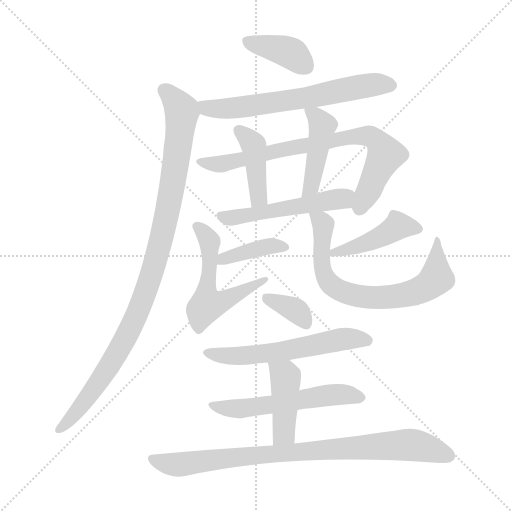
t = 0.00 s
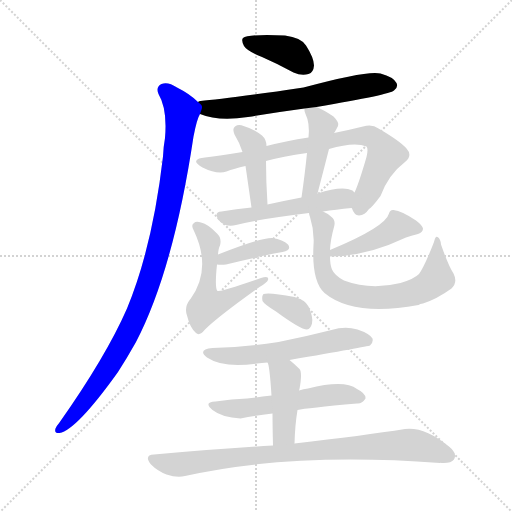
t = 2.27 s
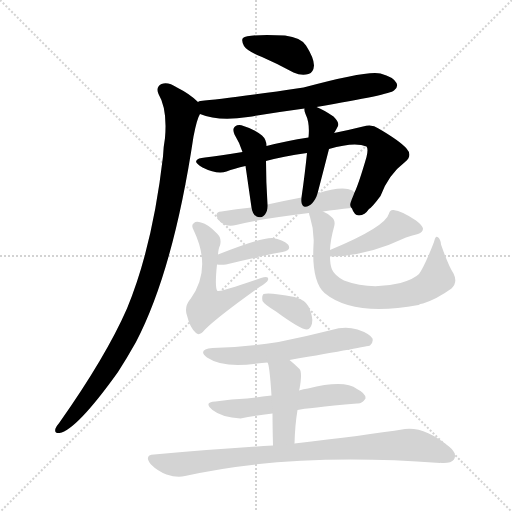
t = 4.55 s
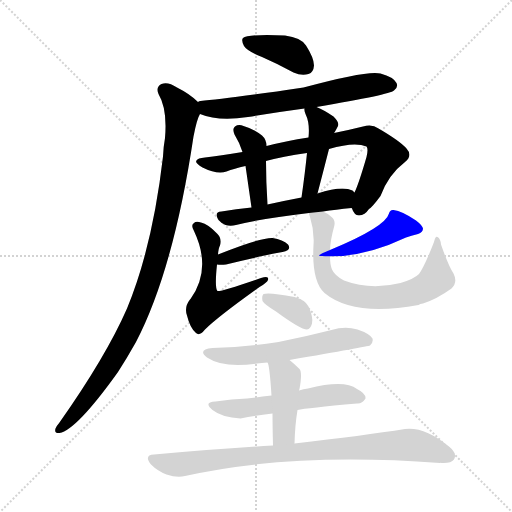
t = 6.82 s
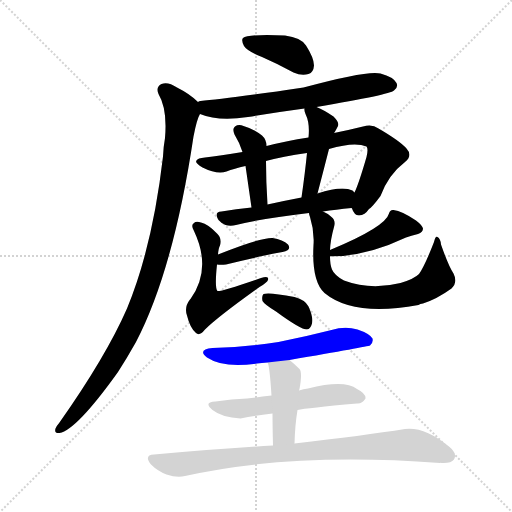
t = 9.10 s
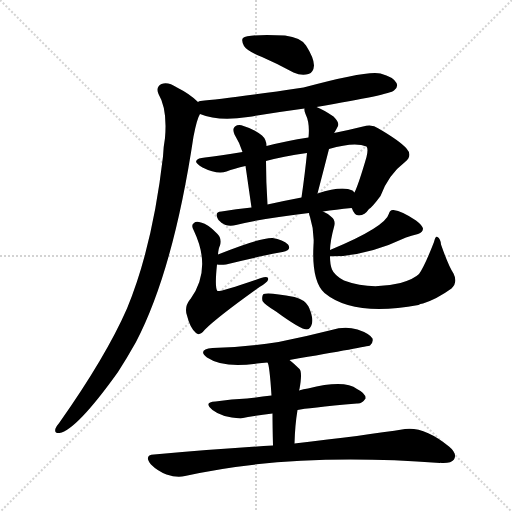
t = 11.37 s

The animated SVG that drew these frames (rendered in a browser with its animation timeline set to each time). Animation: 16 CSS @keyframes rules; one cycle of 11.37 s.

<svg version="1.1" viewBox="0 0 1024 1024" xmlns="http://www.w3.org/2000/svg">
  <g stroke="lightgray" stroke-dasharray="1,1" stroke-width="1" transform="scale(4, 4)">
    <line x1="0" y1="0" x2="256" y2="256"></line>
    <line x1="256" y1="0" x2="0" y2="256"></line>
    <line x1="128" y1="0" x2="128" y2="256"></line>
    <line x1="0" y1="128" x2="256" y2="128"></line>
  </g>
<g transform="scale(1, -1) translate(0, -900)">
   <style type="text/css">
    @keyframes keyframes0 {
      from {
       stroke: blue;
       stroke-dashoffset: 390;
       stroke-width: 128;
       }
       56% {
       animation-timing-function: step-end;
       stroke: blue;
       stroke-dashoffset: 0;
       stroke-width: 128;
       }
       to {
       stroke: black;
       stroke-width: 1024;
       }
       }
       #make-me-a-hanzi-animation-0 {
         animation: keyframes0 0.567383s both;
         animation-delay: 0.000000s;
         animation-timing-function: linear;
       }
    @keyframes keyframes1 {
      from {
       stroke: blue;
       stroke-dashoffset: 641;
       stroke-width: 128;
       }
       68% {
       animation-timing-function: step-end;
       stroke: blue;
       stroke-dashoffset: 0;
       stroke-width: 128;
       }
       to {
       stroke: black;
       stroke-width: 1024;
       }
       }
       #make-me-a-hanzi-animation-1 {
         animation: keyframes1 0.771647s both;
         animation-delay: 0.567383s;
         animation-timing-function: linear;
       }
    @keyframes keyframes2 {
      from {
       stroke: blue;
       stroke-dashoffset: 1006;
       stroke-width: 128;
       }
       77% {
       animation-timing-function: step-end;
       stroke: blue;
       stroke-dashoffset: 0;
       stroke-width: 128;
       }
       to {
       stroke: black;
       stroke-width: 1024;
       }
       }
       #make-me-a-hanzi-animation-2 {
         animation: keyframes2 1.068685s both;
         animation-delay: 1.339030s;
         animation-timing-function: linear;
       }
    @keyframes keyframes3 {
      from {
       stroke: blue;
       stroke-dashoffset: 776;
       stroke-width: 128;
       }
       72% {
       animation-timing-function: step-end;
       stroke: blue;
       stroke-dashoffset: 0;
       stroke-width: 128;
       }
       to {
       stroke: black;
       stroke-width: 1024;
       }
       }
       #make-me-a-hanzi-animation-3 {
         animation: keyframes3 0.881510s both;
         animation-delay: 2.407715s;
         animation-timing-function: linear;
       }
    @keyframes keyframes4 {
      from {
       stroke: blue;
       stroke-dashoffset: 416;
       stroke-width: 128;
       }
       58% {
       animation-timing-function: step-end;
       stroke: blue;
       stroke-dashoffset: 0;
       stroke-width: 128;
       }
       to {
       stroke: black;
       stroke-width: 1024;
       }
       }
       #make-me-a-hanzi-animation-4 {
         animation: keyframes4 0.588542s both;
         animation-delay: 3.289225s;
         animation-timing-function: linear;
       }
    @keyframes keyframes5 {
      from {
       stroke: blue;
       stroke-dashoffset: 443;
       stroke-width: 128;
       }
       59% {
       animation-timing-function: step-end;
       stroke: blue;
       stroke-dashoffset: 0;
       stroke-width: 128;
       }
       to {
       stroke: black;
       stroke-width: 1024;
       }
       }
       #make-me-a-hanzi-animation-5 {
         animation: keyframes5 0.610514s both;
         animation-delay: 3.877767s;
         animation-timing-function: linear;
       }
    @keyframes keyframes6 {
      from {
       stroke: blue;
       stroke-dashoffset: 517;
       stroke-width: 128;
       }
       63% {
       animation-timing-function: step-end;
       stroke: blue;
       stroke-dashoffset: 0;
       stroke-width: 128;
       }
       to {
       stroke: black;
       stroke-width: 1024;
       }
       }
       #make-me-a-hanzi-animation-6 {
         animation: keyframes6 0.670736s both;
         animation-delay: 4.488281s;
         animation-timing-function: linear;
       }
    @keyframes keyframes7 {
      from {
       stroke: blue;
       stroke-dashoffset: 392;
       stroke-width: 128;
       }
       56% {
       animation-timing-function: step-end;
       stroke: blue;
       stroke-dashoffset: 0;
       stroke-width: 128;
       }
       to {
       stroke: black;
       stroke-width: 1024;
       }
       }
       #make-me-a-hanzi-animation-7 {
         animation: keyframes7 0.569010s both;
         animation-delay: 5.159017s;
         animation-timing-function: linear;
       }
    @keyframes keyframes8 {
      from {
       stroke: blue;
       stroke-dashoffset: 553;
       stroke-width: 128;
       }
       64% {
       animation-timing-function: step-end;
       stroke: blue;
       stroke-dashoffset: 0;
       stroke-width: 128;
       }
       to {
       stroke: black;
       stroke-width: 1024;
       }
       }
       #make-me-a-hanzi-animation-8 {
         animation: keyframes8 0.700033s both;
         animation-delay: 5.728027s;
         animation-timing-function: linear;
       }
    @keyframes keyframes9 {
      from {
       stroke: blue;
       stroke-dashoffset: 439;
       stroke-width: 128;
       }
       59% {
       animation-timing-function: step-end;
       stroke: blue;
       stroke-dashoffset: 0;
       stroke-width: 128;
       }
       to {
       stroke: black;
       stroke-width: 1024;
       }
       }
       #make-me-a-hanzi-animation-9 {
         animation: keyframes9 0.607259s both;
         animation-delay: 6.428060s;
         animation-timing-function: linear;
       }
    @keyframes keyframes10 {
      from {
       stroke: blue;
       stroke-dashoffset: 712;
       stroke-width: 128;
       }
       70% {
       animation-timing-function: step-end;
       stroke: blue;
       stroke-dashoffset: 0;
       stroke-width: 128;
       }
       to {
       stroke: black;
       stroke-width: 1024;
       }
       }
       #make-me-a-hanzi-animation-10 {
         animation: keyframes10 0.829427s both;
         animation-delay: 7.035319s;
         animation-timing-function: linear;
       }
    @keyframes keyframes11 {
      from {
       stroke: blue;
       stroke-dashoffset: 355;
       stroke-width: 128;
       }
       54% {
       animation-timing-function: step-end;
       stroke: blue;
       stroke-dashoffset: 0;
       stroke-width: 128;
       }
       to {
       stroke: black;
       stroke-width: 1024;
       }
       }
       #make-me-a-hanzi-animation-11 {
         animation: keyframes11 0.538900s both;
         animation-delay: 7.864746s;
         animation-timing-function: linear;
       }
    @keyframes keyframes12 {
      from {
       stroke: blue;
       stroke-dashoffset: 578;
       stroke-width: 128;
       }
       65% {
       animation-timing-function: step-end;
       stroke: blue;
       stroke-dashoffset: 0;
       stroke-width: 128;
       }
       to {
       stroke: black;
       stroke-width: 1024;
       }
       }
       #make-me-a-hanzi-animation-12 {
         animation: keyframes12 0.720378s both;
         animation-delay: 8.403646s;
         animation-timing-function: linear;
       }
    @keyframes keyframes13 {
      from {
       stroke: blue;
       stroke-dashoffset: 554;
       stroke-width: 128;
       }
       64% {
       animation-timing-function: step-end;
       stroke: blue;
       stroke-dashoffset: 0;
       stroke-width: 128;
       }
       to {
       stroke: black;
       stroke-width: 1024;
       }
       }
       #make-me-a-hanzi-animation-13 {
         animation: keyframes13 0.700846s both;
         animation-delay: 9.124023s;
         animation-timing-function: linear;
       }
    @keyframes keyframes14 {
      from {
       stroke: blue;
       stroke-dashoffset: 432;
       stroke-width: 128;
       }
       58% {
       animation-timing-function: step-end;
       stroke: blue;
       stroke-dashoffset: 0;
       stroke-width: 128;
       }
       to {
       stroke: black;
       stroke-width: 1024;
       }
       }
       #make-me-a-hanzi-animation-14 {
         animation: keyframes14 0.601562s both;
         animation-delay: 9.824870s;
         animation-timing-function: linear;
       }
    @keyframes keyframes15 {
      from {
       stroke: blue;
       stroke-dashoffset: 854;
       stroke-width: 128;
       }
       74% {
       animation-timing-function: step-end;
       stroke: blue;
       stroke-dashoffset: 0;
       stroke-width: 128;
       }
       to {
       stroke: black;
       stroke-width: 1024;
       }
       }
       #make-me-a-hanzi-animation-15 {
         animation: keyframes15 0.944987s both;
         animation-delay: 10.426432s;
         animation-timing-function: linear;
       }
</style>
<path d="M 524.0 786.0 Q 554.0 773.0 587.0 755.0 Q 603.0 748.0 617.0 752.0 Q 627.0 755.0 628.0 769.0 Q 628.0 784.0 612.0 809.0 Q 602.0 825.0 570.0 829.0 Q 495.0 832.0 486.0 824.0 Q 482.0 820.0 488.0 808.0 Q 494.0 798.0 524.0 786.0 Z" fill="lightgray"></path> 
<path d="M 633.0 686.0 Q 780.0 711.0 788.0 719.0 Q 797.0 726.0 793.0 734.0 Q 787.0 746.0 761.0 753.0 Q 736.0 760.0 607.0 725.0 Q 445.0 701.0 401.0 698.0 Q 398.0 698.0 396.0 696.0 C 367.0 690.0 372.0 682.0 400.0 672.0 Q 436.0 657.0 496.0 666.0 Q 550.0 675.0 609.0 683.0 L 633.0 686.0 Z" fill="lightgray"></path> 
<path d="M 396.0 696.0 Q 380.0 712.0 354.0 725.0 Q 336.0 737.0 323.0 732.0 Q 311.0 726.0 317.0 712.0 Q 335.0 682.0 330.0 624.0 Q 327.0 608.0 326.0 587.0 Q 305.0 406.0 254.0 283.0 Q 212.0 187.0 119.0 55.0 Q 113.0 48.0 111.0 43.0 Q 108.0 33.0 119.0 34.0 Q 153.0 40.0 236.0 156.0 Q 254.0 184.0 272.0 216.0 Q 347.0 360.0 387.0 627.0 Q 394.0 663.0 400.0 672.0 C 406.0 688.0 406.0 688.0 396.0 696.0 Z" fill="lightgray"></path> 
<path d="M 703.0 484.0 L 704.0 483.0 Q 708.0 470.0 718.0 469.0 Q 730.0 470.0 738.0 482.0 Q 744.0 485.0 761.0 508.0 Q 777.0 551.0 810.0 576.0 Q 826.0 589.0 813.0 603.0 Q 800.0 618.0 757.0 643.0 Q 744.0 653.0 726.0 647.0 Q 698.0 640.0 668.0 634.0 L 617.0 625.0 Q 572.0 618.0 533.0 608.0 L 485.0 596.0 Q 440.0 589.0 410.0 585.0 Q 395.0 584.0 393.0 579.0 Q 389.0 575.0 405.0 565.0 Q 435.0 550.0 453.0 557.0 Q 468.0 563.0 491.0 568.0 L 532.0 578.0 Q 565.0 587.0 614.0 594.0 L 658.0 602.0 Q 709.0 617.0 733.0 607.0 Q 737.0 603.0 733.0 586.0 Q 717.0 531.0 709.0 515.0 C 699.0 490.0 699.0 490.0 703.0 484.0 Z" fill="lightgray"></path> 
<path d="M 533.0 608.0 Q 533.0 621.0 524.0 629.0 Q 508.0 642.0 487.0 648.0 Q 477.0 652.0 470.0 647.0 Q 464.0 643.0 469.0 631.0 Q 479.0 615.0 485.0 596.0 L 491.0 568.0 Q 495.0 541.0 503.0 485.0 C 507.0 455.0 537.0 461.0 535.0 491.0 Q 532.0 536.0 532.0 578.0 L 533.0 608.0 Z" fill="lightgray"></path> 
<path d="M 668.0 634.0 Q 668.0 635.0 669.0 635.0 Q 673.0 642.0 676.0 648.0 Q 679.0 655.0 667.0 667.0 Q 648.0 680.0 633.0 686.0 C 608.0 697.0 608.0 697.0 609.0 683.0 Q 608.0 679.0 611.0 672.0 Q 620.0 654.0 617.0 625.0 L 614.0 594.0 Q 610.0 554.0 603.0 505.0 C 599.0 475.0 627.0 484.0 635.0 513.0 Q 647.0 559.0 658.0 602.0 L 668.0 634.0 Z" fill="lightgray"></path> 
<path d="M 646.0 477.0 Q 671.0 481.0 703.0 484.0 C 733.0 487.0 733.0 497.0 709.0 515.0 Q 708.0 516.0 705.0 519.0 Q 684.0 529.0 635.0 513.0 L 603.0 505.0 Q 566.0 498.0 535.0 491.0 L 503.0 485.0 Q 472.0 482.0 443.0 477.0 Q 427.0 476.0 437.0 460.0 Q 443.0 453.0 451.0 450.0 Q 461.0 447.0 472.0 450.0 Q 524.0 463.0 618.0 474.0 L 646.0 477.0 Z" fill="lightgray"></path> 
<path d="M 434.0 371.0 Q 441.0 370.0 452.0 371.0 Q 516.0 387.0 565.0 396.0 Q 584.0 400.0 576.0 411.0 Q 566.0 421.0 545.0 424.0 Q 521.0 425.0 436.0 391.0 C 408.0 380.0 404.0 374.0 434.0 371.0 Z" fill="lightgray"></path> 
<path d="M 436.0 391.0 Q 437.0 404.0 440.0 409.0 Q 444.0 424.0 434.0 433.0 Q 416.0 452.0 402.0 455.0 Q 392.0 458.0 388.0 454.0 Q 381.0 450.0 388.0 438.0 Q 424.0 362.0 381.0 302.0 Q 380.0 302.0 380.0 301.0 Q 368.0 286.0 374.0 269.0 Q 380.0 244.0 392.0 234.0 Q 399.0 227.0 410.0 241.0 Q 435.0 266.0 519.0 326.0 Q 534.0 335.0 536.0 340.0 Q 539.0 350.0 522.0 344.0 Q 441.0 316.0 435.0 318.0 Q 429.0 324.0 434.0 371.0 L 436.0 391.0 Z" fill="lightgray"></path> 
<path d="M 660.0 387.0 Q 732.0 387.0 812.0 425.0 Q 822.0 429.0 836.0 432.0 Q 846.0 436.0 846.0 443.0 Q 845.0 449.0 832.0 459.0 Q 804.0 478.0 787.0 480.0 Q 780.0 481.0 778.0 473.0 Q 771.0 446.0 660.0 400.0 C 632.0 388.0 630.0 387.0 660.0 387.0 Z" fill="lightgray"></path> 
<path d="M 907.0 353.0 Q 897.0 368.0 882.0 411.0 Q 881.0 423.0 875.0 426.0 Q 871.0 429.0 868.0 416.0 Q 849.0 367.0 838.0 352.0 Q 828.0 342.0 801.0 334.0 Q 741.0 319.0 688.0 339.0 Q 669.0 349.0 664.0 361.0 Q 660.0 371.0 660.0 387.0 L 660.0 400.0 Q 661.0 421.0 668.0 446.0 Q 672.0 459.0 663.0 466.0 Q 656.0 473.0 646.0 477.0 C 620.0 492.0 612.0 496.0 618.0 474.0 Q 618.0 471.0 620.0 466.0 Q 629.0 438.0 627.0 410.0 Q 623.0 338.0 649.0 314.0 Q 707.0 266.0 837.0 290.0 Q 840.0 293.0 846.0 293.0 Q 874.0 302.0 903.0 323.0 Q 916.0 335.0 907.0 353.0 Z" fill="lightgray"></path> 
<path d="M 552.0 277.0 Q 601.0 241.0 614.0 241.0 Q 621.0 242.0 624.0 253.0 Q 627.0 265.0 617.0 287.0 Q 611.0 300.0 589.0 306.0 Q 538.0 316.0 527.0 312.0 Q 523.0 308.0 525.0 298.0 Q 529.0 291.0 552.0 277.0 Z" fill="lightgray"></path> 
<path d="M 579.0 180.0 Q 735.0 207.0 740.0 209.0 Q 747.0 215.0 745.0 223.0 Q 739.0 233.0 715.0 241.0 Q 690.0 248.0 663.0 240.0 Q 612.0 227.0 557.0 216.0 Q 496.0 206.0 425.0 204.0 Q 394.0 201.0 414.0 185.0 Q 447.0 163.0 514.0 173.0 Q 523.0 174.0 535.0 175.0 L 579.0 180.0 Z" fill="lightgray"></path> 
<path d="M 595.0 80.0 Q 613.0 84.0 714.0 93.0 Q 724.0 92.0 731.0 103.0 Q 732.0 113.0 714.0 122.0 Q 689.0 141.0 616.0 123.0 Q 607.0 122.0 598.0 119.0 L 543.0 109.0 Q 518.0 106.0 494.0 103.0 Q 464.0 102.0 431.0 97.0 Q 406.0 96.0 425.0 80.0 Q 444.0 65.0 481.0 63.0 Q 509.0 69.0 545.0 73.0 L 595.0 80.0 Z" fill="lightgray"></path> 
<path d="M 589.0 13.0 Q 590.0 50.0 595.0 80.0 L 598.0 119.0 Q 598.0 120.0 599.0 122.0 Q 605.0 155.0 599.0 162.0 Q 589.0 172.0 579.0 180.0 C 556.0 199.0 525.0 203.0 535.0 175.0 Q 539.0 171.0 543.0 109.0 L 545.0 73.0 Q 545.0 48.0 546.0 9.0 C 547.0 -21.0 588.0 -17.0 589.0 13.0 Z" fill="lightgray"></path> 
<path d="M 546.0 9.0 Q 435.0 2.0 308.0 -9.0 Q 287.0 -10.0 302.0 -29.0 Q 315.0 -42.0 333.0 -49.0 Q 354.0 -56.0 370.0 -52.0 Q 583.0 -4.0 880.0 -26.0 Q 881.0 -25.0 883.0 -26.0 Q 902.0 -27.0 908.0 -19.0 Q 915.0 -7.0 898.0 7.0 Q 849.0 47.0 810.0 42.0 Q 728.0 29.0 589.0 13.0 L 546.0 9.0 Z" fill="lightgray"></path> 
      <clipPath id="make-me-a-hanzi-clip-0">
      <path d="M 524.0 786.0 Q 554.0 773.0 587.0 755.0 Q 603.0 748.0 617.0 752.0 Q 627.0 755.0 628.0 769.0 Q 628.0 784.0 612.0 809.0 Q 602.0 825.0 570.0 829.0 Q 495.0 832.0 486.0 824.0 Q 482.0 820.0 488.0 808.0 Q 494.0 798.0 524.0 786.0 Z" fill="lightgray"></path>
      </clipPath>
      <path clip-path="url(#make-me-a-hanzi-clip-0)" d="M 491.0 820.0 L 509.0 811.0 L 573.0 798.0 L 611.0 768.0 " fill="none" id="make-me-a-hanzi-animation-0" stroke-dasharray="262 524" stroke-linecap="round"></path>

      <clipPath id="make-me-a-hanzi-clip-1">
      <path d="M 633.0 686.0 Q 780.0 711.0 788.0 719.0 Q 797.0 726.0 793.0 734.0 Q 787.0 746.0 761.0 753.0 Q 736.0 760.0 607.0 725.0 Q 445.0 701.0 401.0 698.0 Q 398.0 698.0 396.0 696.0 C 367.0 690.0 372.0 682.0 400.0 672.0 Q 436.0 657.0 496.0 666.0 Q 550.0 675.0 609.0 683.0 L 633.0 686.0 Z" fill="lightgray"></path>
      </clipPath>
      <path clip-path="url(#make-me-a-hanzi-clip-1)" d="M 401.0 691.0 L 420.0 682.0 L 485.0 685.0 L 643.0 709.0 L 743.0 731.0 L 780.0 730.0 " fill="none" id="make-me-a-hanzi-animation-1" stroke-dasharray="513 1026" stroke-linecap="round"></path>

      <clipPath id="make-me-a-hanzi-clip-2">
      <path d="M 396.0 696.0 Q 380.0 712.0 354.0 725.0 Q 336.0 737.0 323.0 732.0 Q 311.0 726.0 317.0 712.0 Q 335.0 682.0 330.0 624.0 Q 327.0 608.0 326.0 587.0 Q 305.0 406.0 254.0 283.0 Q 212.0 187.0 119.0 55.0 Q 113.0 48.0 111.0 43.0 Q 108.0 33.0 119.0 34.0 Q 153.0 40.0 236.0 156.0 Q 254.0 184.0 272.0 216.0 Q 347.0 360.0 387.0 627.0 Q 394.0 663.0 400.0 672.0 C 406.0 688.0 406.0 688.0 396.0 696.0 Z" fill="lightgray"></path>
      </clipPath>
      <path clip-path="url(#make-me-a-hanzi-clip-2)" d="M 328.0 720.0 L 364.0 677.0 L 342.0 511.0 L 304.0 353.0 L 271.0 264.0 L 213.0 157.0 L 165.0 90.0 L 120.0 43.0 " fill="none" id="make-me-a-hanzi-animation-2" stroke-dasharray="878 1756" stroke-linecap="round"></path>

      <clipPath id="make-me-a-hanzi-clip-3">
      <path d="M 703.0 484.0 L 704.0 483.0 Q 708.0 470.0 718.0 469.0 Q 730.0 470.0 738.0 482.0 Q 744.0 485.0 761.0 508.0 Q 777.0 551.0 810.0 576.0 Q 826.0 589.0 813.0 603.0 Q 800.0 618.0 757.0 643.0 Q 744.0 653.0 726.0 647.0 Q 698.0 640.0 668.0 634.0 L 617.0 625.0 Q 572.0 618.0 533.0 608.0 L 485.0 596.0 Q 440.0 589.0 410.0 585.0 Q 395.0 584.0 393.0 579.0 Q 389.0 575.0 405.0 565.0 Q 435.0 550.0 453.0 557.0 Q 468.0 563.0 491.0 568.0 L 532.0 578.0 Q 565.0 587.0 614.0 594.0 L 658.0 602.0 Q 709.0 617.0 733.0 607.0 Q 737.0 603.0 733.0 586.0 Q 717.0 531.0 709.0 515.0 C 699.0 490.0 699.0 490.0 703.0 484.0 Z" fill="lightgray"></path>
      </clipPath>
      <path clip-path="url(#make-me-a-hanzi-clip-3)" d="M 399.0 577.0 L 453.0 574.0 L 583.0 605.0 L 693.0 625.0 L 742.0 627.0 L 754.0 619.0 L 771.0 591.0 L 721.0 489.0 L 711.0 491.0 " fill="none" id="make-me-a-hanzi-animation-3" stroke-dasharray="648 1296" stroke-linecap="round"></path>

      <clipPath id="make-me-a-hanzi-clip-4">
      <path d="M 533.0 608.0 Q 533.0 621.0 524.0 629.0 Q 508.0 642.0 487.0 648.0 Q 477.0 652.0 470.0 647.0 Q 464.0 643.0 469.0 631.0 Q 479.0 615.0 485.0 596.0 L 491.0 568.0 Q 495.0 541.0 503.0 485.0 C 507.0 455.0 537.0 461.0 535.0 491.0 Q 532.0 536.0 532.0 578.0 L 533.0 608.0 Z" fill="lightgray"></path>
      </clipPath>
      <path clip-path="url(#make-me-a-hanzi-clip-4)" d="M 477.0 639.0 L 505.0 614.0 L 509.0 601.0 L 517.0 512.0 L 507.0 495.0 " fill="none" id="make-me-a-hanzi-animation-4" stroke-dasharray="288 576" stroke-linecap="round"></path>

      <clipPath id="make-me-a-hanzi-clip-5">
      <path d="M 668.0 634.0 Q 668.0 635.0 669.0 635.0 Q 673.0 642.0 676.0 648.0 Q 679.0 655.0 667.0 667.0 Q 648.0 680.0 633.0 686.0 C 608.0 697.0 608.0 697.0 609.0 683.0 Q 608.0 679.0 611.0 672.0 Q 620.0 654.0 617.0 625.0 L 614.0 594.0 Q 610.0 554.0 603.0 505.0 C 599.0 475.0 627.0 484.0 635.0 513.0 Q 647.0 559.0 658.0 602.0 L 668.0 634.0 Z" fill="lightgray"></path>
      </clipPath>
      <path clip-path="url(#make-me-a-hanzi-clip-5)" d="M 616.0 679.0 L 645.0 649.0 L 625.0 540.0 L 617.0 519.0 L 607.0 513.0 " fill="none" id="make-me-a-hanzi-animation-5" stroke-dasharray="315 630" stroke-linecap="round"></path>

      <clipPath id="make-me-a-hanzi-clip-6">
      <path d="M 646.0 477.0 Q 671.0 481.0 703.0 484.0 C 733.0 487.0 733.0 497.0 709.0 515.0 Q 708.0 516.0 705.0 519.0 Q 684.0 529.0 635.0 513.0 L 603.0 505.0 Q 566.0 498.0 535.0 491.0 L 503.0 485.0 Q 472.0 482.0 443.0 477.0 Q 427.0 476.0 437.0 460.0 Q 443.0 453.0 451.0 450.0 Q 461.0 447.0 472.0 450.0 Q 524.0 463.0 618.0 474.0 L 646.0 477.0 Z" fill="lightgray"></path>
      </clipPath>
      <path clip-path="url(#make-me-a-hanzi-clip-6)" d="M 442.0 468.0 L 474.0 466.0 L 699.0 509.0 " fill="none" id="make-me-a-hanzi-animation-6" stroke-dasharray="389 778" stroke-linecap="round"></path>

      <clipPath id="make-me-a-hanzi-clip-7">
      <path d="M 434.0 371.0 Q 441.0 370.0 452.0 371.0 Q 516.0 387.0 565.0 396.0 Q 584.0 400.0 576.0 411.0 Q 566.0 421.0 545.0 424.0 Q 521.0 425.0 436.0 391.0 C 408.0 380.0 404.0 374.0 434.0 371.0 Z" fill="lightgray"></path>
      </clipPath>
      <path clip-path="url(#make-me-a-hanzi-clip-7)" d="M 438.0 376.0 L 449.0 385.0 L 527.0 405.0 L 568.0 405.0 " fill="none" id="make-me-a-hanzi-animation-7" stroke-dasharray="264 528" stroke-linecap="round"></path>

      <clipPath id="make-me-a-hanzi-clip-8">
      <path d="M 436.0 391.0 Q 437.0 404.0 440.0 409.0 Q 444.0 424.0 434.0 433.0 Q 416.0 452.0 402.0 455.0 Q 392.0 458.0 388.0 454.0 Q 381.0 450.0 388.0 438.0 Q 424.0 362.0 381.0 302.0 Q 380.0 302.0 380.0 301.0 Q 368.0 286.0 374.0 269.0 Q 380.0 244.0 392.0 234.0 Q 399.0 227.0 410.0 241.0 Q 435.0 266.0 519.0 326.0 Q 534.0 335.0 536.0 340.0 Q 539.0 350.0 522.0 344.0 Q 441.0 316.0 435.0 318.0 Q 429.0 324.0 434.0 371.0 L 436.0 391.0 Z" fill="lightgray"></path>
      </clipPath>
      <path clip-path="url(#make-me-a-hanzi-clip-8)" d="M 395.0 446.0 L 420.0 412.0 L 414.0 290.0 L 451.0 300.0 L 490.0 323.0 L 506.0 325.0 L 511.0 337.0 L 522.0 335.0 L 529.0 341.0 " fill="none" id="make-me-a-hanzi-animation-8" stroke-dasharray="425 850" stroke-linecap="round"></path>

      <clipPath id="make-me-a-hanzi-clip-9">
      <path d="M 660.0 387.0 Q 732.0 387.0 812.0 425.0 Q 822.0 429.0 836.0 432.0 Q 846.0 436.0 846.0 443.0 Q 845.0 449.0 832.0 459.0 Q 804.0 478.0 787.0 480.0 Q 780.0 481.0 778.0 473.0 Q 771.0 446.0 660.0 400.0 C 632.0 388.0 630.0 387.0 660.0 387.0 Z" fill="lightgray"></path>
      </clipPath>
      <path clip-path="url(#make-me-a-hanzi-clip-9)" d="M 836.0 442.0 L 796.0 448.0 L 751.0 421.0 L 709.0 405.0 L 673.0 401.0 L 667.0 394.0 " fill="none" id="make-me-a-hanzi-animation-9" stroke-dasharray="311 622" stroke-linecap="round"></path>

      <clipPath id="make-me-a-hanzi-clip-10">
      <path d="M 907.0 353.0 Q 897.0 368.0 882.0 411.0 Q 881.0 423.0 875.0 426.0 Q 871.0 429.0 868.0 416.0 Q 849.0 367.0 838.0 352.0 Q 828.0 342.0 801.0 334.0 Q 741.0 319.0 688.0 339.0 Q 669.0 349.0 664.0 361.0 Q 660.0 371.0 660.0 387.0 L 660.0 400.0 Q 661.0 421.0 668.0 446.0 Q 672.0 459.0 663.0 466.0 Q 656.0 473.0 646.0 477.0 C 620.0 492.0 612.0 496.0 618.0 474.0 Q 618.0 471.0 620.0 466.0 Q 629.0 438.0 627.0 410.0 Q 623.0 338.0 649.0 314.0 Q 707.0 266.0 837.0 290.0 Q 840.0 293.0 846.0 293.0 Q 874.0 302.0 903.0 323.0 Q 916.0 335.0 907.0 353.0 Z" fill="lightgray"></path>
      </clipPath>
      <path clip-path="url(#make-me-a-hanzi-clip-10)" d="M 625.0 472.0 L 646.0 449.0 L 642.0 400.0 L 652.0 344.0 L 675.0 321.0 L 708.0 309.0 L 784.0 306.0 L 822.0 313.0 L 860.0 331.0 L 873.0 344.0 L 873.0 420.0 " fill="none" id="make-me-a-hanzi-animation-10" stroke-dasharray="584 1168" stroke-linecap="round"></path>

      <clipPath id="make-me-a-hanzi-clip-11">
      <path d="M 552.0 277.0 Q 601.0 241.0 614.0 241.0 Q 621.0 242.0 624.0 253.0 Q 627.0 265.0 617.0 287.0 Q 611.0 300.0 589.0 306.0 Q 538.0 316.0 527.0 312.0 Q 523.0 308.0 525.0 298.0 Q 529.0 291.0 552.0 277.0 Z" fill="lightgray"></path>
      </clipPath>
      <path clip-path="url(#make-me-a-hanzi-clip-11)" d="M 532.0 304.0 L 595.0 277.0 L 613.0 252.0 " fill="none" id="make-me-a-hanzi-animation-11" stroke-dasharray="227 454" stroke-linecap="round"></path>

      <clipPath id="make-me-a-hanzi-clip-12">
      <path d="M 579.0 180.0 Q 735.0 207.0 740.0 209.0 Q 747.0 215.0 745.0 223.0 Q 739.0 233.0 715.0 241.0 Q 690.0 248.0 663.0 240.0 Q 612.0 227.0 557.0 216.0 Q 496.0 206.0 425.0 204.0 Q 394.0 201.0 414.0 185.0 Q 447.0 163.0 514.0 173.0 Q 523.0 174.0 535.0 175.0 L 579.0 180.0 Z" fill="lightgray"></path>
      </clipPath>
      <path clip-path="url(#make-me-a-hanzi-clip-12)" d="M 418.0 196.0 L 458.0 187.0 L 503.0 189.0 L 590.0 200.0 L 685.0 222.0 L 736.0 218.0 " fill="none" id="make-me-a-hanzi-animation-12" stroke-dasharray="450 900" stroke-linecap="round"></path>

      <clipPath id="make-me-a-hanzi-clip-13">
      <path d="M 595.0 80.0 Q 613.0 84.0 714.0 93.0 Q 724.0 92.0 731.0 103.0 Q 732.0 113.0 714.0 122.0 Q 689.0 141.0 616.0 123.0 Q 607.0 122.0 598.0 119.0 L 543.0 109.0 Q 518.0 106.0 494.0 103.0 Q 464.0 102.0 431.0 97.0 Q 406.0 96.0 425.0 80.0 Q 444.0 65.0 481.0 63.0 Q 509.0 69.0 545.0 73.0 L 595.0 80.0 Z" fill="lightgray"></path>
      </clipPath>
      <path clip-path="url(#make-me-a-hanzi-clip-13)" d="M 426.0 89.0 L 483.0 83.0 L 648.0 109.0 L 687.0 111.0 L 721.0 105.0 " fill="none" id="make-me-a-hanzi-animation-13" stroke-dasharray="426 852" stroke-linecap="round"></path>

      <clipPath id="make-me-a-hanzi-clip-14">
      <path d="M 589.0 13.0 Q 590.0 50.0 595.0 80.0 L 598.0 119.0 Q 598.0 120.0 599.0 122.0 Q 605.0 155.0 599.0 162.0 Q 589.0 172.0 579.0 180.0 C 556.0 199.0 525.0 203.0 535.0 175.0 Q 539.0 171.0 543.0 109.0 L 545.0 73.0 Q 545.0 48.0 546.0 9.0 C 547.0 -21.0 588.0 -17.0 589.0 13.0 Z" fill="lightgray"></path>
      </clipPath>
      <path clip-path="url(#make-me-a-hanzi-clip-14)" d="M 542.0 176.0 L 570.0 149.0 L 572.0 136.0 L 568.0 36.0 L 553.0 17.0 " fill="none" id="make-me-a-hanzi-animation-14" stroke-dasharray="304 608" stroke-linecap="round"></path>

      <clipPath id="make-me-a-hanzi-clip-15">
      <path d="M 546.0 9.0 Q 435.0 2.0 308.0 -9.0 Q 287.0 -10.0 302.0 -29.0 Q 315.0 -42.0 333.0 -49.0 Q 354.0 -56.0 370.0 -52.0 Q 583.0 -4.0 880.0 -26.0 Q 881.0 -25.0 883.0 -26.0 Q 902.0 -27.0 908.0 -19.0 Q 915.0 -7.0 898.0 7.0 Q 849.0 47.0 810.0 42.0 Q 728.0 29.0 589.0 13.0 L 546.0 9.0 Z" fill="lightgray"></path>
      </clipPath>
      <path clip-path="url(#make-me-a-hanzi-clip-15)" d="M 305.0 -19.0 L 361.0 -29.0 L 601.0 -2.0 L 809.0 10.0 L 847.0 6.0 L 897.0 -12.0 " fill="none" id="make-me-a-hanzi-animation-15" stroke-dasharray="726 1452" stroke-linecap="round"></path>

</g>
</svg>
